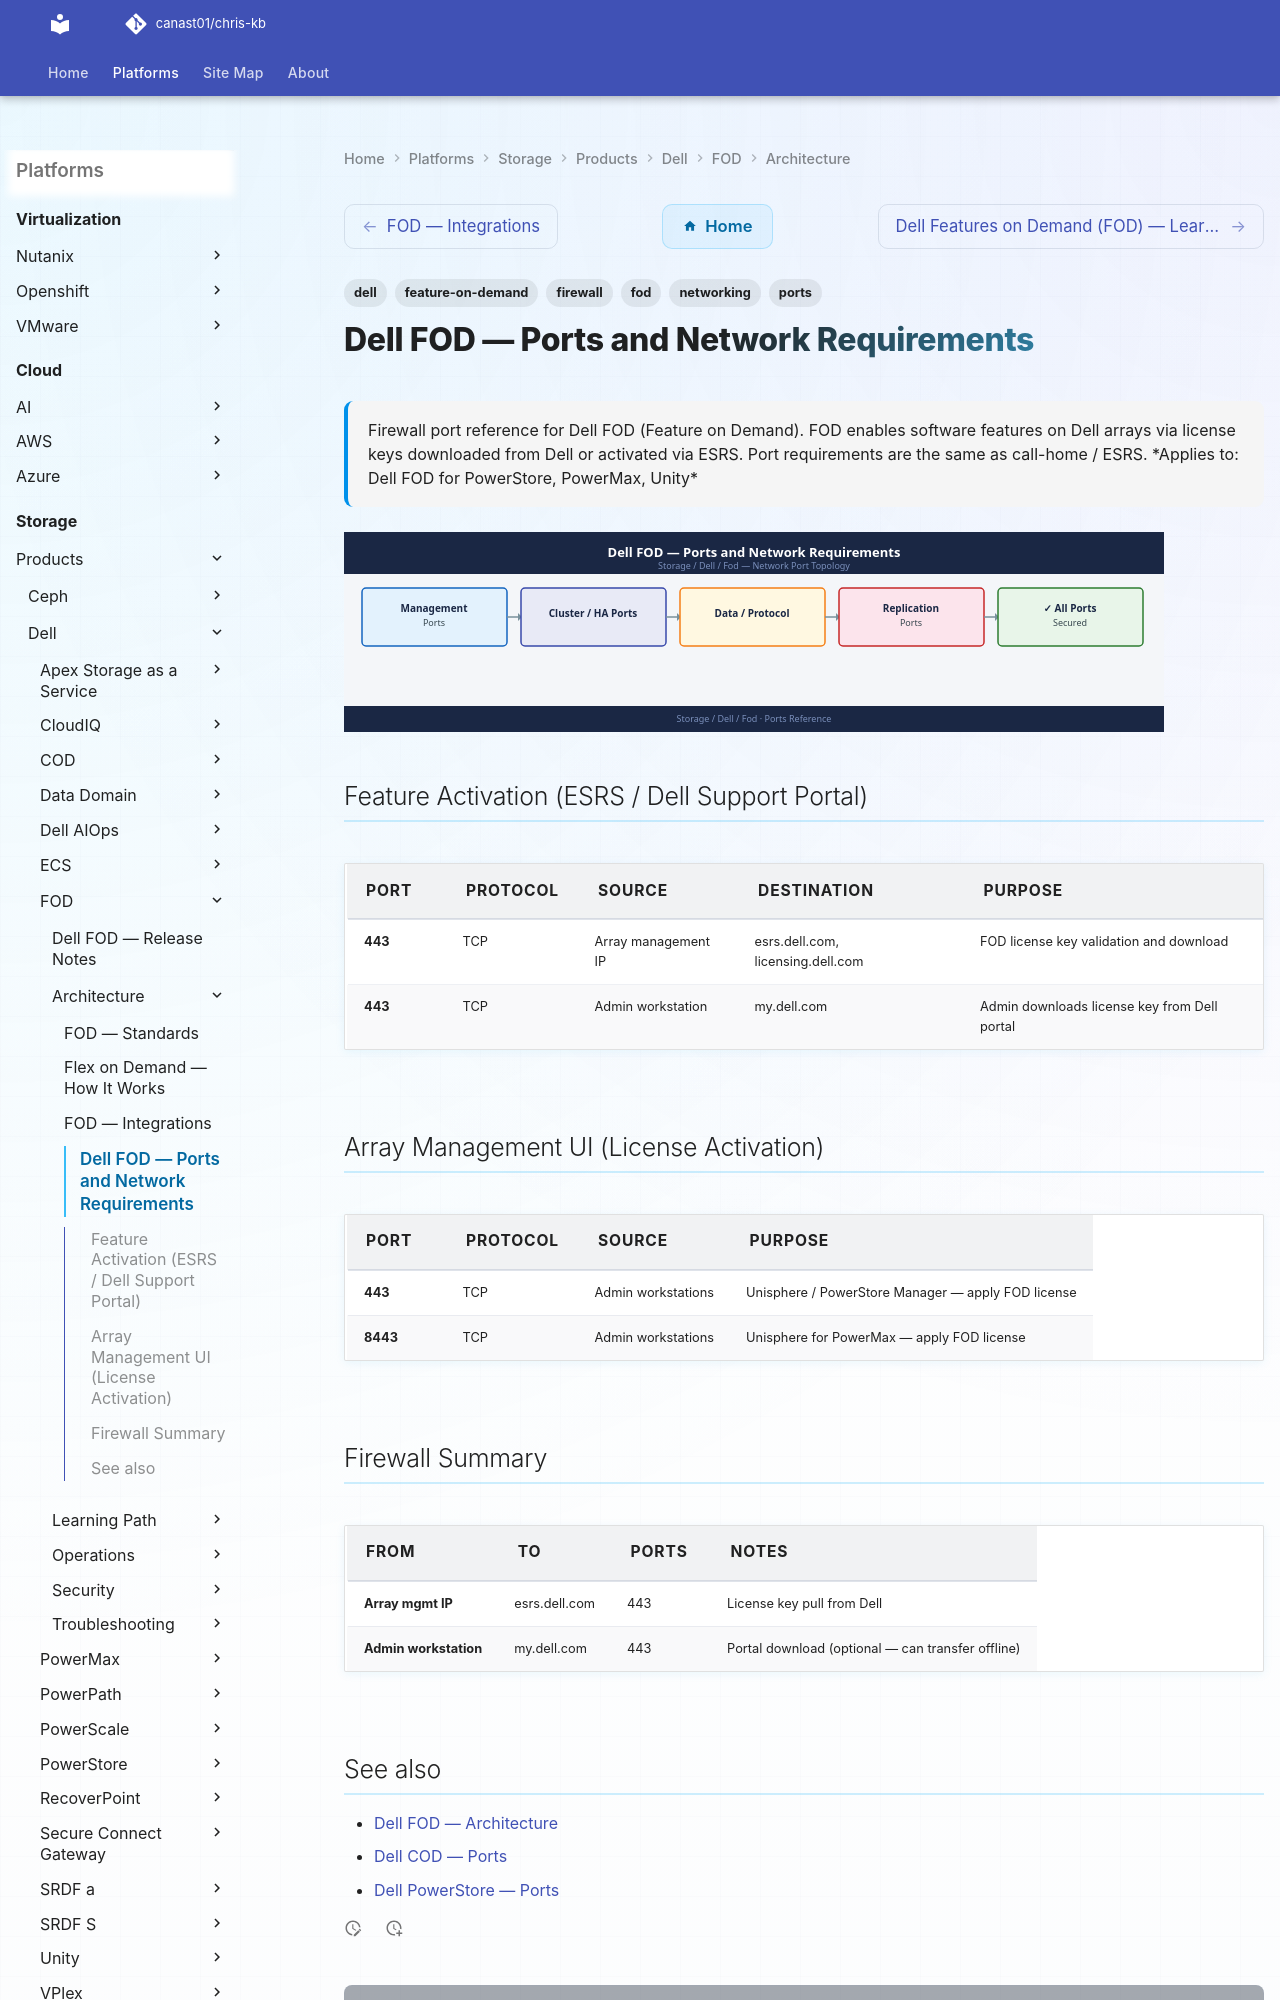

repository: canast01/chris-kb · page: storage/products/dell/fod/architecture/ports/index.html · generator: mkdocs

---
tags:
  - fod
  - dell
  - feature-on-demand
  - networking
  - firewall
  - ports
description: "Firewall port reference for Dell FOD (Feature on Demand). FOD enables software features on Dell arrays via license keys downloaded from Dell or activated..."
---
